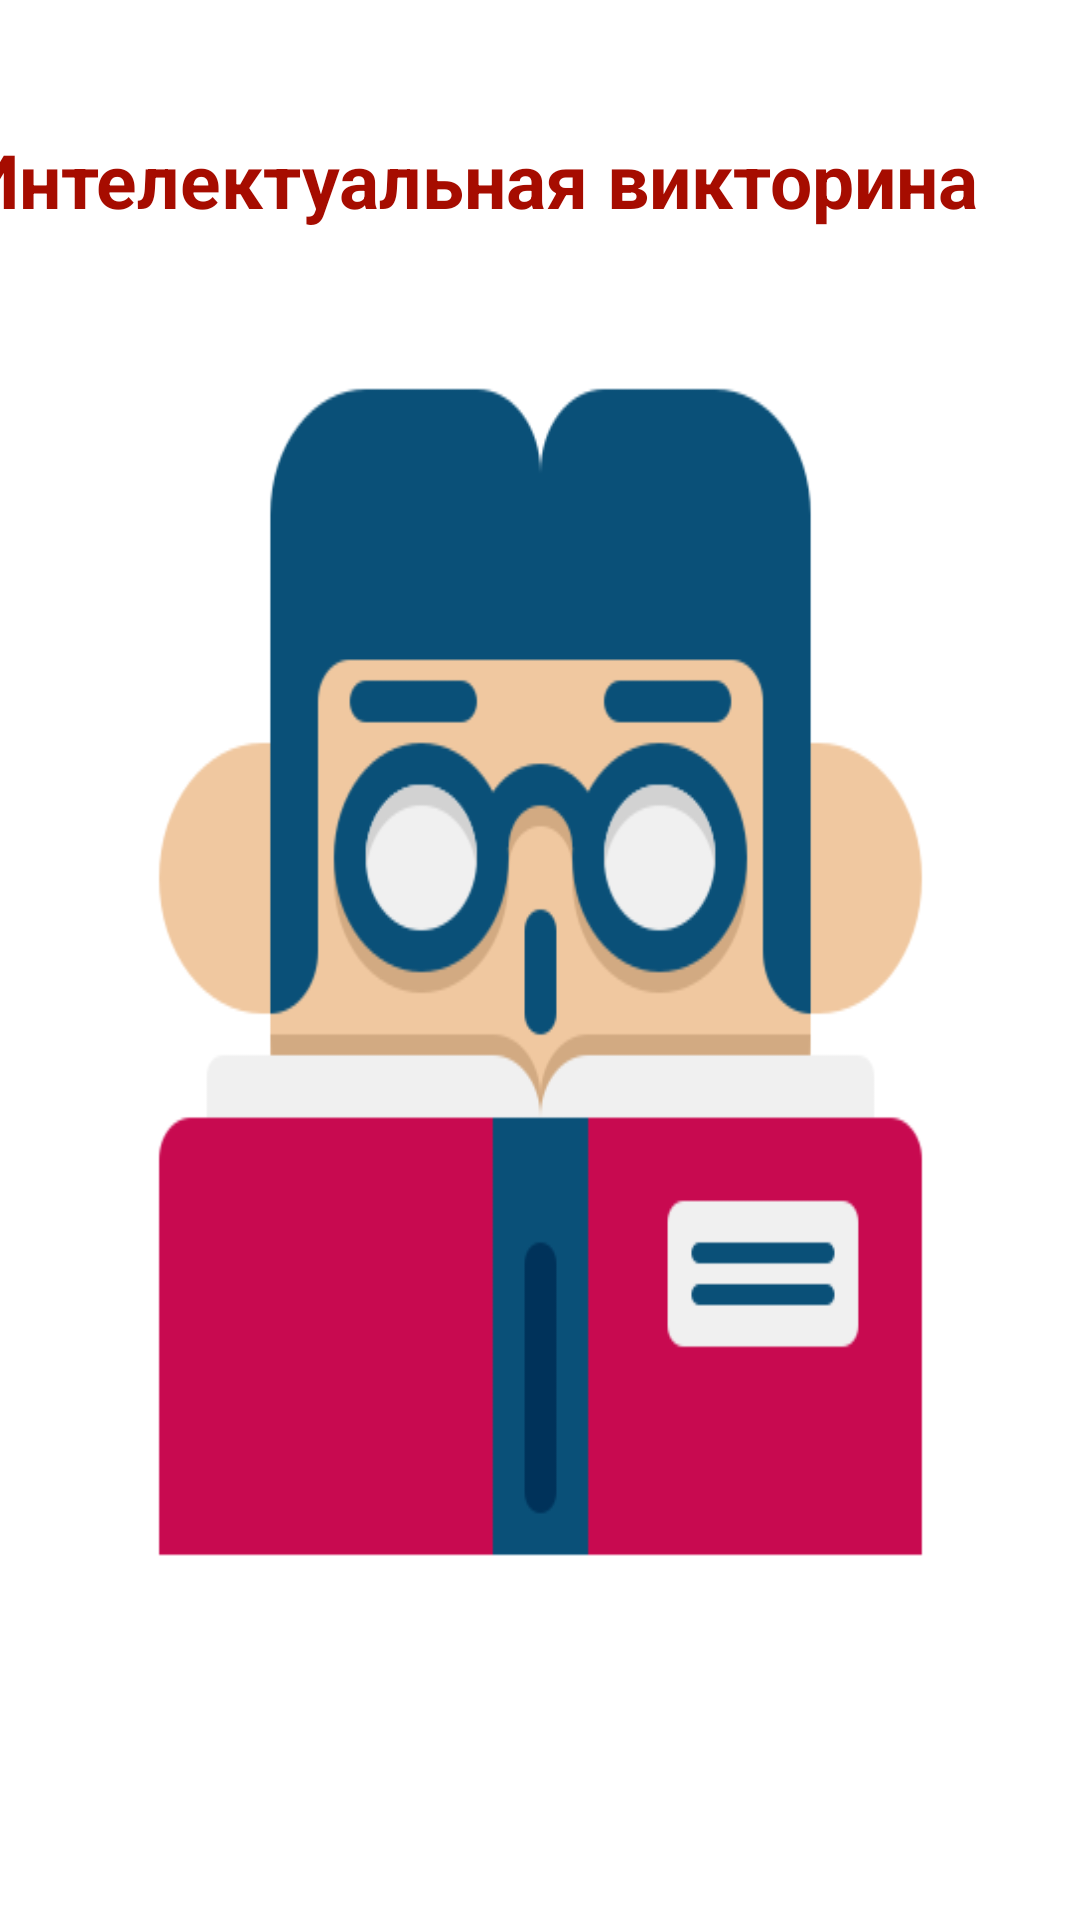

Write the Android layout XML for this screen, with the resource values it uses.
<!-- AndroidManifest.xml: application theme Theme.Quiz -->
<!-- res/layout/activity_splash_screen.xml -->
<?xml version="1.0" encoding="utf-8"?>
<androidx.constraintlayout.widget.ConstraintLayout xmlns:android="http://schemas.android.com/apk/res/android"
    xmlns:app="http://schemas.android.com/apk/res-auto"
    xmlns:tools="http://schemas.android.com/tools"
    android:layout_width="match_parent"
    android:layout_height="match_parent"
    android:background="@drawable/backgrounload"

    android:fontFamily="@font/lodger"

    tools:context=".SplashScreenActivity">

    <ImageView
        android:id="@+id/imageView"
        android:layout_width="339dp"
        android:layout_height="444dp"
        android:drawingCacheQuality="auto"
        android:focusable="auto"
        android:scaleType="fitXY"
        app:layout_constraintBottom_toBottomOf="parent"
        app:layout_constraintEnd_toEndOf="parent"
        app:layout_constraintStart_toStartOf="parent"
        app:layout_constraintTop_toTopOf="parent"
        app:layout_constraintVertical_bias="0.521"
        app:srcCompat="@drawable/loadimage" />

    <TextView
        android:id="@+id/textView6"
        style="@style/TextViewStyle"
        android:layout_width="406dp"
        android:layout_height="35dp"
        android:layout_marginBottom="24dp"
        android:text="Интелектуальная викторина"
        android:textSize="25sp"
        app:layout_constraintBottom_toTopOf="@+id/imageView"
        app:layout_constraintEnd_toEndOf="parent"
        app:layout_constraintTop_toTopOf="parent"
        app:layout_constraintVertical_bias="0.982" />
</androidx.constraintlayout.widget.ConstraintLayout>
<!-- resources referenced by this layout -->
<resources>
  <!-- drawable loadimage: png bitmap (drawable, 17333 bytes) -->
  <style name="TextViewStyle" parent="TextAppearance.AppCompat">
          <item name="android:textColor">@color/red</item>
          <item name="android:textStyle">bold</item>
          <item name="fontFamily">@font/arial</item>
          <item name="android:background">#00FFFFFF</item>
  
          <item name="android:gravity">center</item>
  
      </style>
  <style name="Theme.Quiz" parent="Theme.MaterialComponents.DayNight.DarkActionBar">
          
          <item name="colorPrimary">@color/red</item>
          <item name="fontFamily">@font/arial</item>
          <item name="android:textSize">30sp</item>
  
          <item name="colorPrimaryVariant">@color/green</item>
          <item name="colorOnPrimary">@color/white</item>
          
          <item name="colorSecondary">@color/teal_200</item>
          <item name="colorSecondaryVariant">@color/teal_700</item>
          <item name="colorOnSecondary">@color/black</item>
          
          <item name="android:statusBarColor">@color/red  </item>
  
  
          
      </style>
  <color name="red">#A60C00</color>
  <color name="green">#007F16</color>
  <!-- not gathered from this repository: default colours our renderer supplied (Android Studio template values) -->
  <color name="teal_200">#FF03DAC5</color>
  <color name="teal_700">#FF018786</color>
  <color name="black">#FF000000</color>
  <color name="white">#FFFFFFFF</color>
</resources>
